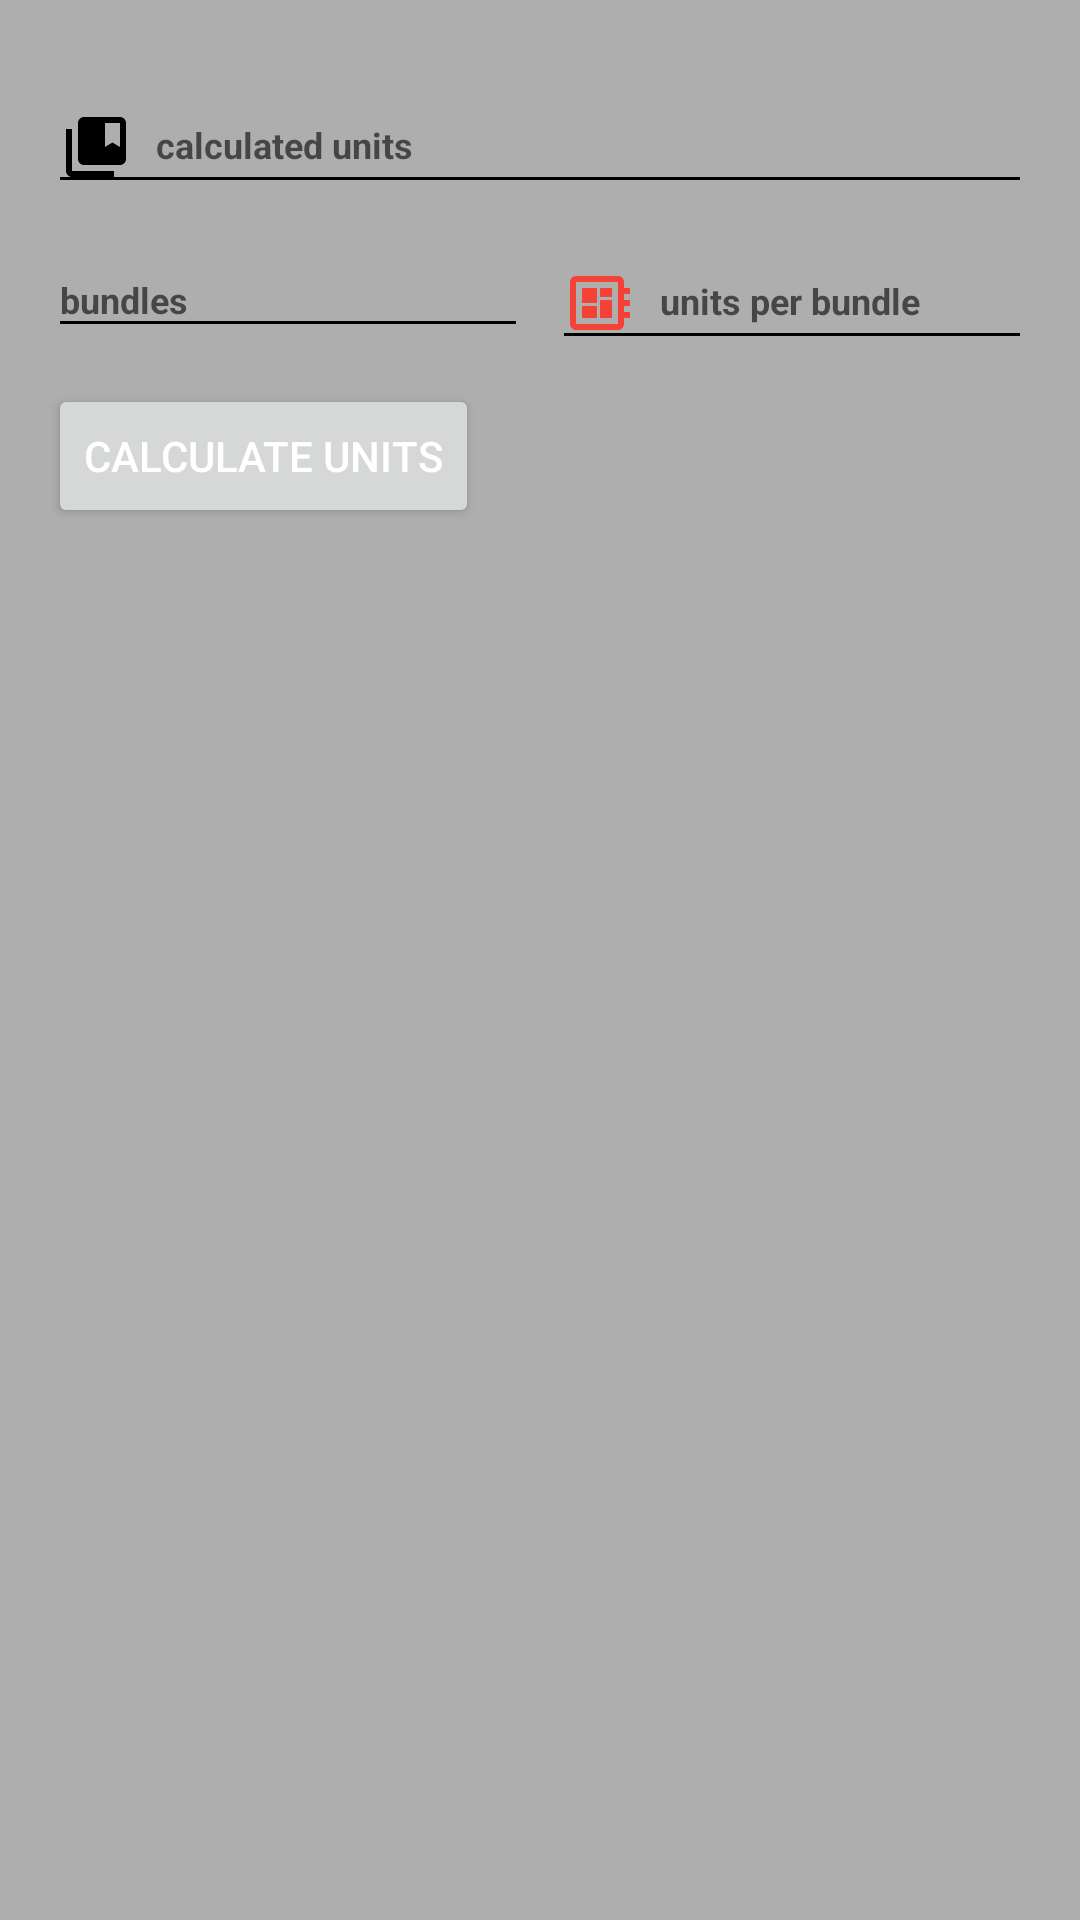

Write the Android layout XML for this screen, with the resource values it uses.
<!-- AndroidManifest.xml: application theme AppTheme -->
<!-- res/layout/dialog_bundle_unit_calculator.xml -->
<?xml version="1.0" encoding="utf-8"?>
<android.support.constraint.ConstraintLayout xmlns:android="http://schemas.android.com/apk/res/android"
    xmlns:app="http://schemas.android.com/apk/res-auto"
    xmlns:tools="http://schemas.android.com/tools"
    android:layout_width="match_parent"
    android:layout_height="wrap_content"
    android:padding="16dp">

    <android.support.design.widget.TextInputLayout
        android:id="@+id/unit_holder"
        android:layout_width="0dp"
        android:layout_height="wrap_content"
        app:layout_constraintEnd_toEndOf="parent"
        app:layout_constraintStart_toStartOf="parent">

        <android.support.design.widget.TextInputEditText
            android:id="@+id/units_display"
            style="@style/ItemInfo"
            android:layout_width="match_parent"
            android:layout_height="wrap_content"
            android:drawableStart="@drawable/ic_collections"
            android:drawableLeft="@drawable/ic_collections"
            android:drawablePadding="8dp"
            android:focusable="false"
            android:hint="@string/calculated_units"
            android:inputType="number"
            android:textStyle="bold" />

    </android.support.design.widget.TextInputLayout>

    <LinearLayout
        android:id="@+id/item_control_details_container"
        android:layout_width="match_parent"
        android:layout_height="wrap_content"
        android:baselineAligned="true"
        android:orientation="horizontal"
        android:weightSum="1"
        app:layout_constraintEnd_toEndOf="@+id/unit_holder"
        app:layout_constraintTop_toBottomOf="@+id/unit_holder">

        <android.support.design.widget.TextInputLayout
            android:id="@+id/bundles_holder"
            android:layout_width="0dp"
            android:layout_height="wrap_content"
            android:layout_weight="0.5"
            android:gravity="center_horizontal">

            <android.support.design.widget.TextInputEditText
                android:id="@+id/bundles_edit"
                style="@style/ItemInfo"
                android:layout_width="match_parent"
                android:layout_height="wrap_content"
                android:drawableStart="@drawable/ic_bundle_each"
                android:drawableLeft="@drawable/ic_bundle_each"
                android:drawablePadding="8dp"
                android:hint="@string/bundles"
                android:inputType="number"
                android:textStyle="bold"
                android:focusable="true"/>

        </android.support.design.widget.TextInputLayout>

        <android.support.design.widget.TextInputLayout
            android:id="@+id/units_per_bundle_holder"
            android:layout_width="0dp"
            android:layout_height="wrap_content"
            android:layout_marginStart="8dp"
            android:layout_marginLeft="8dp"
            android:layout_weight="0.5"
            android:gravity="center_horizontal">

            <android.support.design.widget.TextInputEditText
                android:id="@+id/units_per_bundle_edit"
                style="@style/ItemInfo"
                android:layout_width="match_parent"
                android:layout_height="wrap_content"
                android:drawableStart="@drawable/ic_bundle"
                android:drawableLeft="@drawable/ic_bundle"
                android:drawablePadding="8dp"
                android:hint="@string/units_per_bundle"
                android:inputType="number"
                android:textStyle="bold"
                android:focusable="true"/>


        </android.support.design.widget.TextInputLayout>

    </LinearLayout>

    <Button
        android:id="@+id/calculate_units_button"
        android:layout_width="0dp"
        android:layout_height="wrap_content"
        android:layout_marginTop="8dp"
        android:layout_marginBottom="8dp"
        android:text="@string/calculate_units"
        app:layout_constraintBottom_toBottomOf="parent"
        app:layout_constraintStart_toStartOf="@+id/item_control_details_container"
        app:layout_constraintTop_toBottomOf="@+id/item_control_details_container"
        app:layout_constraintVertical_bias="0.0" />

</android.support.constraint.ConstraintLayout>
<!-- resources referenced by this layout -->
<resources>
  <!-- drawable ic_bundle (drawable) -->
  <vector android:height="24dp" android:tint="@color/colorAccent"
      android:viewportHeight="24.0" android:viewportWidth="24.0"
      android:width="24dp" xmlns:android="http://schemas.android.com/apk/res/android">
      <path android:fillColor="#FF000000" android:pathData="M22,9L22,7h-2L20,5c0,-1.1 -0.9,-2 -2,-2L4,3c-1.1,0 -2,0.9 -2,2v14c0,1.1 0.9,2 2,2h14c1.1,0 2,-0.9 2,-2v-2h2v-2h-2v-2h2v-2h-2L20,9h2zM18,19L4,19L4,5h14v14zM6,13h5v4L6,17zM12,7h4v3h-4zM6,7h5v5L6,12zM12,11h4v6h-4z"/>
  </vector>
  <!-- drawable ic_collections (drawable) -->
  <vector android:height="24dp" android:tint="@color/colorIconActive"
      android:viewportHeight="24.0" android:viewportWidth="24.0"
      android:width="24dp" xmlns:android="http://schemas.android.com/apk/res/android">
      <path android:fillColor="#FF000000" android:pathData="M4,6L2,6v14c0,1.1 0.9,2 2,2h14v-2L4,20L4,6zM20,2L8,2c-1.1,0 -2,0.9 -2,2v12c0,1.1 0.9,2 2,2h12c1.1,0 2,-0.9 2,-2L22,4c0,-1.1 -0.9,-2 -2,-2zM20,12l-2.5,-1.5L15,12L15,4h5v8z"/>
  </vector>
  <string name="bundles">bundles</string>
  <string name="calculate_units">calculate units</string>
  <string name="calculated_units">calculated units</string>
  <string name="units_per_bundle">units per bundle</string>
  <style name="ItemInfo" parent="ItemTitle">
          <item name="android:textAppearance">@style/TextAppearance.AppCompat.Caption</item>
          <item name="android:textStyle">normal</item>
      </style>
  <style name="AppTheme" parent="Theme.AppCompat.DayNight.NoActionBar">
          <item name="colorPrimary">@color/colorPrimary</item>
          <item name="colorPrimaryDark">@color/colorPrimaryDark</item>
          <item name="colorAccent">@color/colorAccent</item>
          <item name="android:textColorPrimary">@color/secondaryTextColor</item>
          <item name="android:windowBackground">@color/windowBackground</item>
          <item name="android:textColorSecondary">@color/secondaryTextColor</item>
          <item name="android:divider">@color/dividerColor</item>
      </style>
  <color name="colorAccent">#f44336</color>
  <color name="colorIconActive">#000</color>
  <style name="ItemTitle">
          <item name="android:textAppearance">@style/TextAppearance.AppCompat.Body2</item>
          <item name="android:textStyle">bold</item>
          <item name="android:textColor">@color/secondaryTextColor</item>
      </style>
  <color name="colorPrimary">#383838</color>
  <color name="colorPrimaryDark">@color/colorPrimary</color>
  <color name="secondaryTextColor">#000</color>
  <color name="windowBackground">#aeaeae</color>
  <color name="dividerColor">#BDBDBD</color>
</resources>
